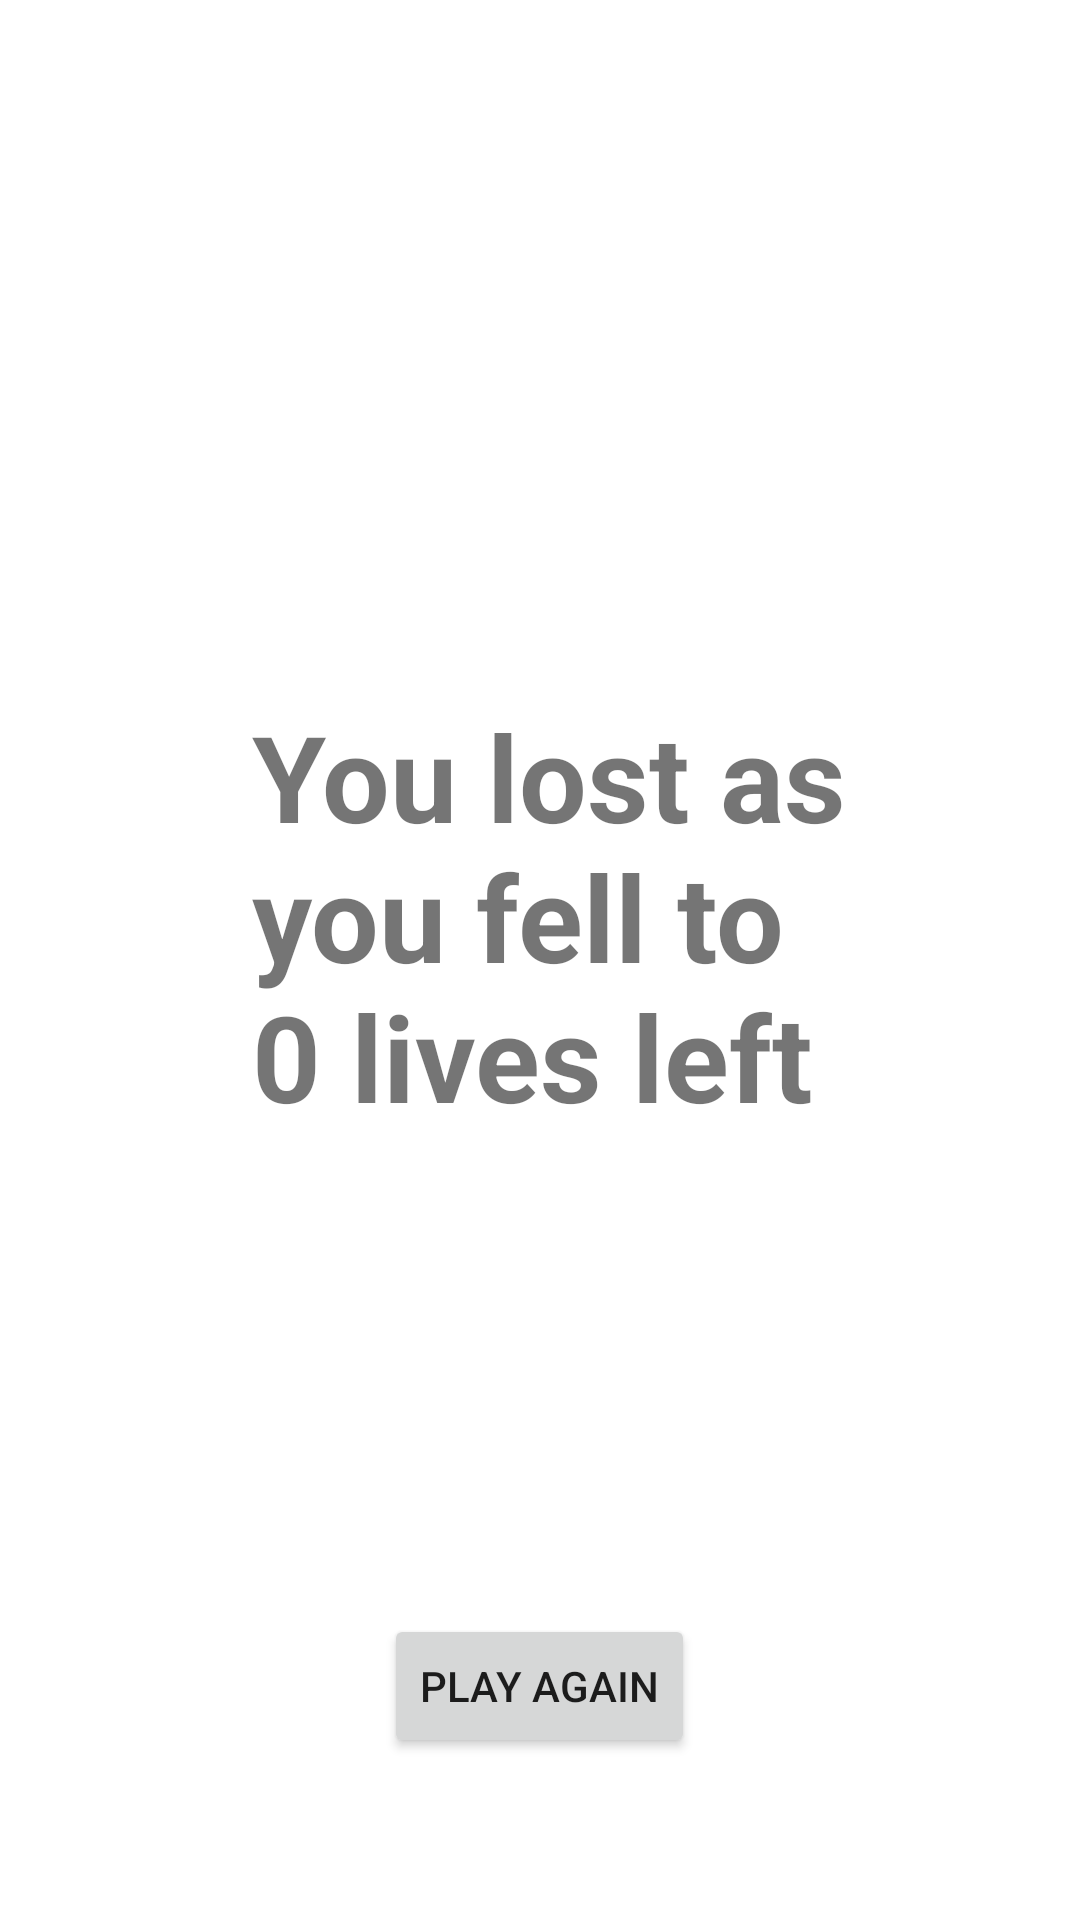

The Android layout XML behind this screen, and the referenced resources:
<!-- AndroidManifest.xml: application theme Theme.S194749WheelOfFortune -->
<!-- res/layout/fragment_lostgame.xml -->
<?xml version="1.0" encoding="utf-8"?>
<androidx.constraintlayout.widget.ConstraintLayout xmlns:android="http://schemas.android.com/apk/res/android"
    xmlns:app="http://schemas.android.com/apk/res-auto"
    xmlns:tools="http://schemas.android.com/tools"
    android:id="@+id/frameLayout3"
    android:layout_width="match_parent"
    android:layout_height="match_parent"
    tools:context=".Lostgame">

    <TextView
        android:id="@+id/textView2"
        android:layout_width="203dp"
        android:layout_height="266dp"
        android:layout_marginStart="84dp"
        android:layout_marginTop="232dp"
        android:text="You lost as you fell to 0 lives left"
        android:textSize="40sp"
        android:textStyle="bold"
        app:layout_constraintStart_toStartOf="parent"
        app:layout_constraintTop_toTopOf="parent" />

    <Button
        android:id="@+id/button4"
        android:layout_width="wrap_content"
        android:layout_height="wrap_content"
        android:layout_marginStart="128dp"
        android:layout_marginTop="40dp"
        android:text="Play again"
        app:layout_constraintStart_toStartOf="parent"
        app:layout_constraintTop_toBottomOf="@+id/textView2" />
</androidx.constraintlayout.widget.ConstraintLayout>
<!-- resources referenced by this layout -->
<resources>
  <style name="Theme.S194749WheelOfFortune" parent="Theme.MaterialComponents.DayNight.DarkActionBar">
          
          <item name="colorPrimary">@color/purple_500</item>
          <item name="colorPrimaryVariant">@color/purple_700</item>
          <item name="colorOnPrimary">@color/white</item>
          
          <item name="colorSecondary">@color/teal_200</item>
          <item name="colorSecondaryVariant">@color/teal_700</item>
          <item name="colorOnSecondary">@color/black</item>
          
          <item name="android:statusBarColor" tools:targetApi="l">?attr/colorPrimaryVariant</item>
          
      </style>
  <!-- not gathered from this repository: default colours our renderer supplied (Android Studio template values) -->
  <color name="purple_500">#FF6200EE</color>
  <color name="purple_700">#FF3700B3</color>
  <color name="teal_200">#FF03DAC5</color>
  <color name="teal_700">#FF018786</color>
  <color name="black">#FF000000</color>
  <color name="white">#FFFFFFFF</color>
</resources>
